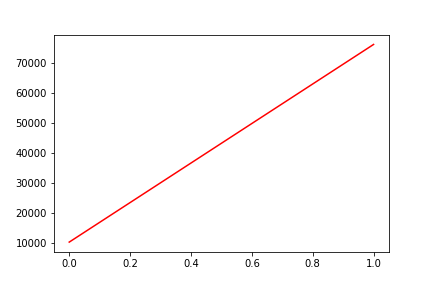

Data behind this chart, as committed beside it:
, date, assets
0, 0, 10290
1, 20190830, 76255
